Run: headless pygame with SDL's dummy video driver; simulated clock (each Clock.tick advances the game by its frame time, no real sleeping); random seed 0; keys injected as events and as key.get_pressed() state; no mouse input.
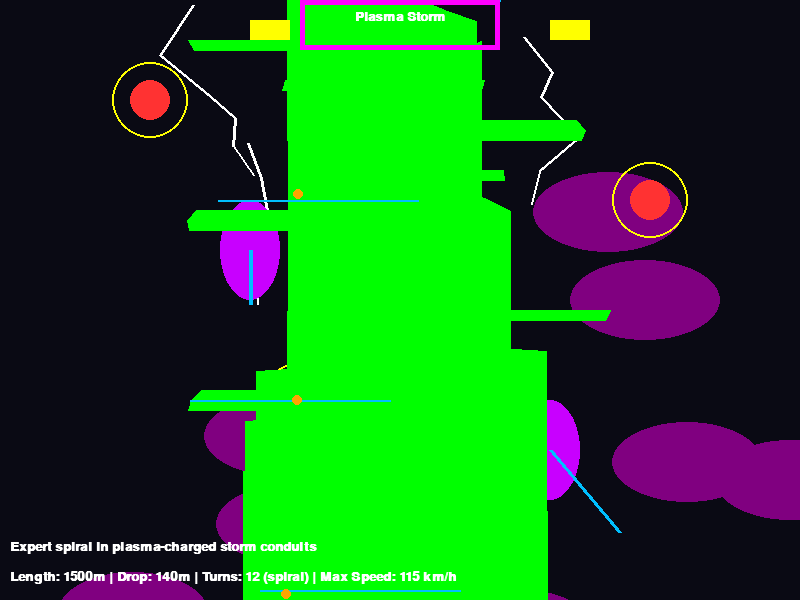
Frame 1 of 4 · flips 1–60 · no input
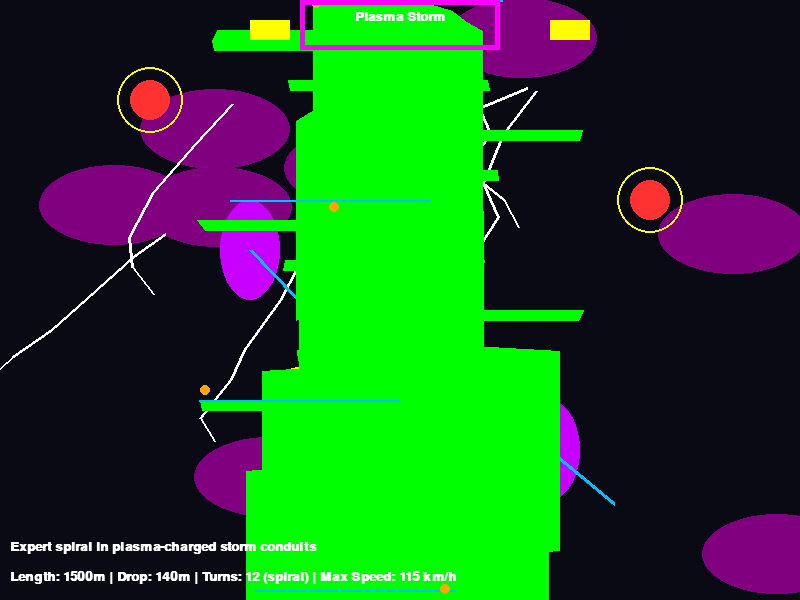
Frame 2 of 4 · flips 61–180 · tapped SPACE, RETURN · held RIGHT (→), D
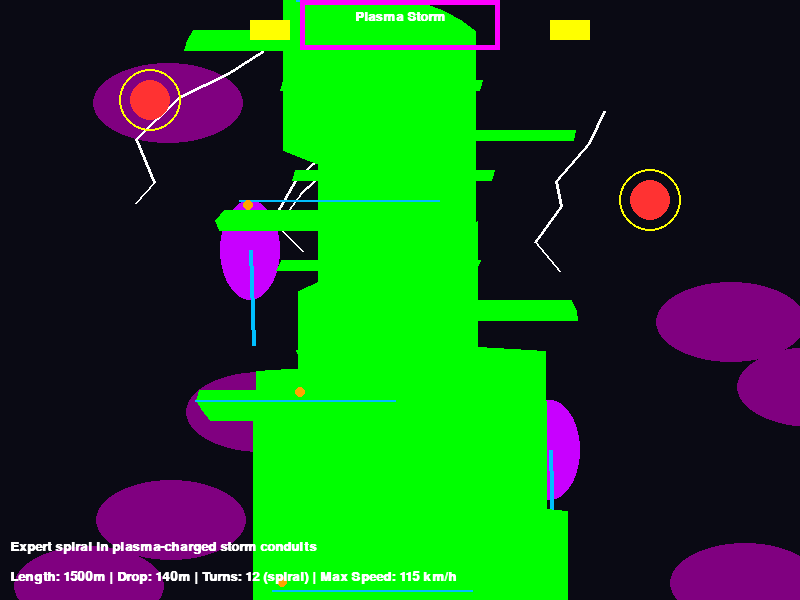
Frame 3 of 4 · flips 181–300 · held DOWN (↓), S
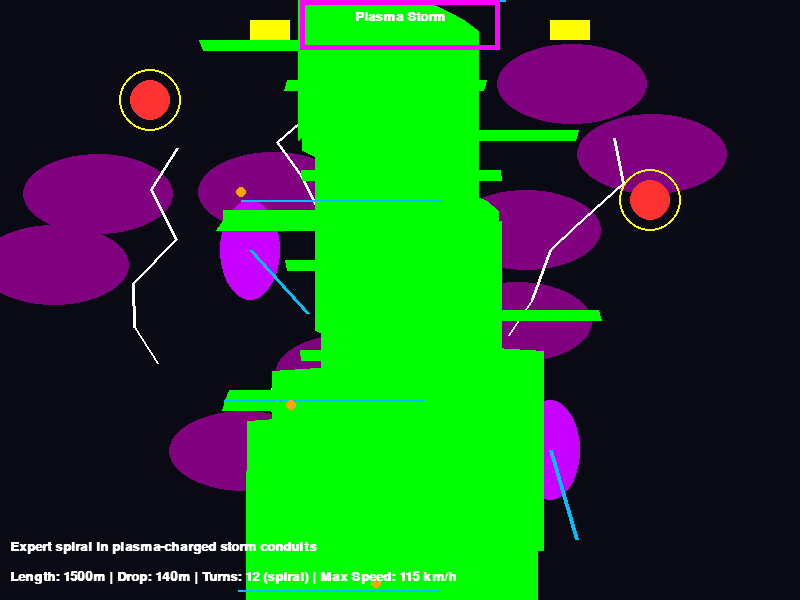
Frame 4 of 4 · flips 301–420 · held LEFT (←), A, UP (↑), W

The pygame program that drew these frames:

import pygame
import sys
import math
import random  # For ion interference, power surges, and discharges

# Initialize Pygame
pygame.init()

# Screen dimensions
SCREEN_WIDTH = 800
SCREEN_HEIGHT = 600

# Colors for cyberpunk aesthetic
NEON_BLUE = (0, 255, 255)
NEON_PINK = (255, 0, 255)
DARK_BG = (10, 10, 20)
GLOW_GREEN = (0, 255, 0)
WHITE = (255, 255, 255)
HOLO_PURPLE = (200, 0, 255)
AI_RED = (255, 50, 50)
ENERGY_YELLOW = (255, 255, 0)
PLASMA_BLUE = (0, 191, 255, 128)  # Semi-transparent for plasma
LIGHTNING_WHITE = (255, 255, 255)
ION_CLOUD_PURPLE = (128, 0, 128, 64)  # For clouds
SPARK_ORANGE = (255, 165, 0)

# Set up display
screen = pygame.display.set_mode((SCREEN_WIDTH, SCREEN_HEIGHT))
pygame.display.set_caption("Cyberpunk Luge Course 13: Plasma Storm")

# Fonts
font = pygame.font.SysFont('couriernew', 20, bold=True)
small_font = pygame.font.SysFont('couriernew', 12)

# For animation (ion interference, power surges, screen static, discharges)
surge_timer = 0

def draw_track():
    global surge_timer
    surge_timer += 1
    # Draw background - plasma-charged storm with volatile ion clouds
    screen.fill(DARK_BG)
    # Ion clouds (moving ellipses)
    cloud_surface = pygame.Surface((SCREEN_WIDTH, SCREEN_HEIGHT), pygame.SRCALPHA)
    for _ in range(10):
        cx = random.randint(0, SCREEN_WIDTH) + (surge_timer % 100) - 50
        cy = random.randint(0, SCREEN_HEIGHT) + (surge_timer % 80) - 40
        pygame.draw.ellipse(cloud_surface, ION_CLOUD_PURPLE[:3], (cx, cy, 150, 80))
    screen.blit(cloud_surface, (0, 0))
    
    # Crackling lightning arcs (random lines flashing)
    if surge_timer % 15 < 5:  # Flash
        for _ in range(5):
            start_x = random.randint(100, 700)
            start_y = random.randint(0, SCREEN_HEIGHT // 2)
            for seg in range(4):
                end_x = start_x + random.randint(-50, 50)
                end_y = start_y + random.randint(20, 50)
                pygame.draw.line(screen, LIGHTNING_WHITE, (start_x, start_y), (end_x, end_y), 3)
                start_x, start_y = end_x, end_y
            # Branch
            branch_x = start_x + random.randint(-30, 30)
            branch_y = start_y + random.randint(20, 40)
            pygame.draw.line(screen, LIGHTNING_WHITE, (start_x, start_y), (branch_x, branch_y), 2)
    
    # Overloaded fusion relays (pulsing circles)
    relay_positions = [(150, 100), (650, 200), (300, 400), (500, 500)]
    for rx, ry in relay_positions:
        pulse_radius = 40 + int(10 * math.sin(surge_timer / 10))
        pygame.draw.circle(screen, ENERGY_YELLOW, (rx, ry), pulse_radius, 2)
        pygame.draw.circle(screen, AI_RED, (rx, ry), 20, 0)
    
    # Holographic storm elementals (figures hurling bolts)
    elemental_positions = [(250, 250), (550, 450)]
    for ex, ey in elemental_positions:
        # Elemental body (ellipse)
        pygame.draw.ellipse(screen, (HOLO_PURPLE + (128,)), (ex - 30, ey - 50, 60, 100), 0)
        # Bolt hurl (line to random point)
        if surge_timer % 20 < 10:
            bolt_end_x = ex + random.randint(-100, 100)
            bolt_end_y = ey + random.randint(50, 100)
            pygame.draw.line(screen, PLASMA_BLUE[:3], (ex, ey), (bolt_end_x, bolt_end_y), 4)
    
    # Draw the track: 12 turns including a 360-degree banked spiral
    track_width = 200
    center_x = SCREEN_WIDTH // 2
    points = []
    y_pos = 0
    pre_spiral_turns = 5  # Turns before spiral
    spiral_turns = 1  # Full 360 spiral
    post_spiral_turns = 6  # After
    section_length = SCREEN_HEIGHT // (pre_spiral_turns + post_spiral_turns + 3)  # Approx, extra for spiral
    
    # Pre-spiral turns
    current_x = center_x
    for turn in range(pre_spiral_turns):
        direction = -1 if turn % 2 == 0 else 1
        radius = random.randint(80, 120)
        for i in range(0, section_length, 5):
            curve_x = current_x + direction * int(radius * math.sin(math.pi * i / section_length))
            discharge_offset = random.randint(-5, 5) if surge_timer % 10 < 5 else 0  # Electrical discharge
            points.append((curve_x + discharge_offset, y_pos))
            y_pos += 10
        current_x = points[-1][0]
    
    # 360-degree banked spiral (helical downward)
    spiral_start_y = y_pos
    spiral_length = section_length * 3  # Longer for full spiral
    spiral_radius = 150
    angle_step = 2 * math.pi / (spiral_length / 10)  # Full rotation
    for i in range(0, spiral_length, 10):
        angle = i * angle_step
        spiral_x = center_x + int(spiral_radius * math.cos(angle))
        spiral_y = spiral_start_y + i
        bank_offset = int(20 * math.sin(angle))  # Banking simulation
        discharge_offset = random.randint(-10, 10) if surge_timer % 15 < 7 else 0
        points.append((spiral_x + bank_offset + discharge_offset, spiral_y))
    y_pos = points[-1][1]
    
    # Post-spiral turns
    for turn in range(post_spiral_turns):
        direction = 1 if turn % 2 == 0 else -1
        radius = random.randint(80, 120)
        for i in range(0, section_length, 5):
            curve_x = points[-1][0] + direction * int(radius * math.sin(math.pi * i / section_length))
            discharge_offset = random.randint(-5, 5) if surge_timer % 10 < 5 else 0
            points.append((curve_x + discharge_offset, y_pos))
            y_pos += 10
    
    # Fill to bottom
    while y_pos < SCREEN_HEIGHT:
        points.append((points[-1][0], y_pos))
        y_pos += 10
    
    # Draw the track surface with conductive veins (sparking lines)
    pygame.draw.lines(screen, GLOW_GREEN, False, points, track_width)
    # Veins and sparks
    for point in points[::20]:
        pygame.draw.line(screen, PLASMA_BLUE[:3], (point[0] - track_width // 2, point[1]), (point[0] + track_width // 2, point[1]), 2)
        if surge_timer % 20 < 10:  # Spark
            spark_x = point[0] + random.randint(-track_width // 2, track_width // 2)
            spark_y = point[1] + random.randint(-10, 10)
            pygame.draw.circle(screen, SPARK_ORANGE, (spark_x, spark_y), 5)
    
    # Draw storm conduit access platform at top
    pygame.draw.rect(screen, NEON_PINK, (center_x - 100, 0, 200, 50), 5)
    # Thundering relays (small pulsing rects)
    for rx in [center_x - 150, center_x + 150]:
        pygame.draw.rect(screen, ENERGY_YELLOW, (rx, 20, 40, 20), 0 if surge_timer % 10 < 5 else 2)
    
    # Simulated ion interference (screen static)
    if surge_timer % 40 < 10:  # Brief static
        static_surface = pygame.Surface((SCREEN_WIDTH, SCREEN_HEIGHT), pygame.SRCALPHA)
        for _ in range(200):
            sx = random.randint(0, SCREEN_WIDTH)
            sy = random.randint(0, SCREEN_HEIGHT)
            pygame.draw.line(static_surface, (200, 200, 200), (sx, sy), (sx + random.randint(-5, 5), sy), 1)
        screen.blit(static_surface, (0, 0))
    
    # Text overlays for theme
    title_text = font.render("Plasma Storm", True, WHITE)
    screen.blit(title_text, (SCREEN_WIDTH // 2 - title_text.get_width() // 2, 10))
    
    stats_text = font.render("Length: 1500m | Drop: 140m | Turns: 12 (spiral) | Max Speed: 115 km/h", True, WHITE)
    screen.blit(stats_text, (10, SCREEN_HEIGHT - 30))
    
    desc_text = font.render("Expert spiral in plasma-charged storm conduits", True, WHITE)
    screen.blit(desc_text, (10, SCREEN_HEIGHT - 60))

def main():
    clock = pygame.time.Clock()
    running = True
    
    while running:
        for event in pygame.event.get():
            if event.type == pygame.QUIT:
                running = False
        
        draw_track()
        pygame.display.flip()
        clock.tick(60)
    
    pygame.quit()
    sys.exit()

if __name__ == "__main__":
    main()
